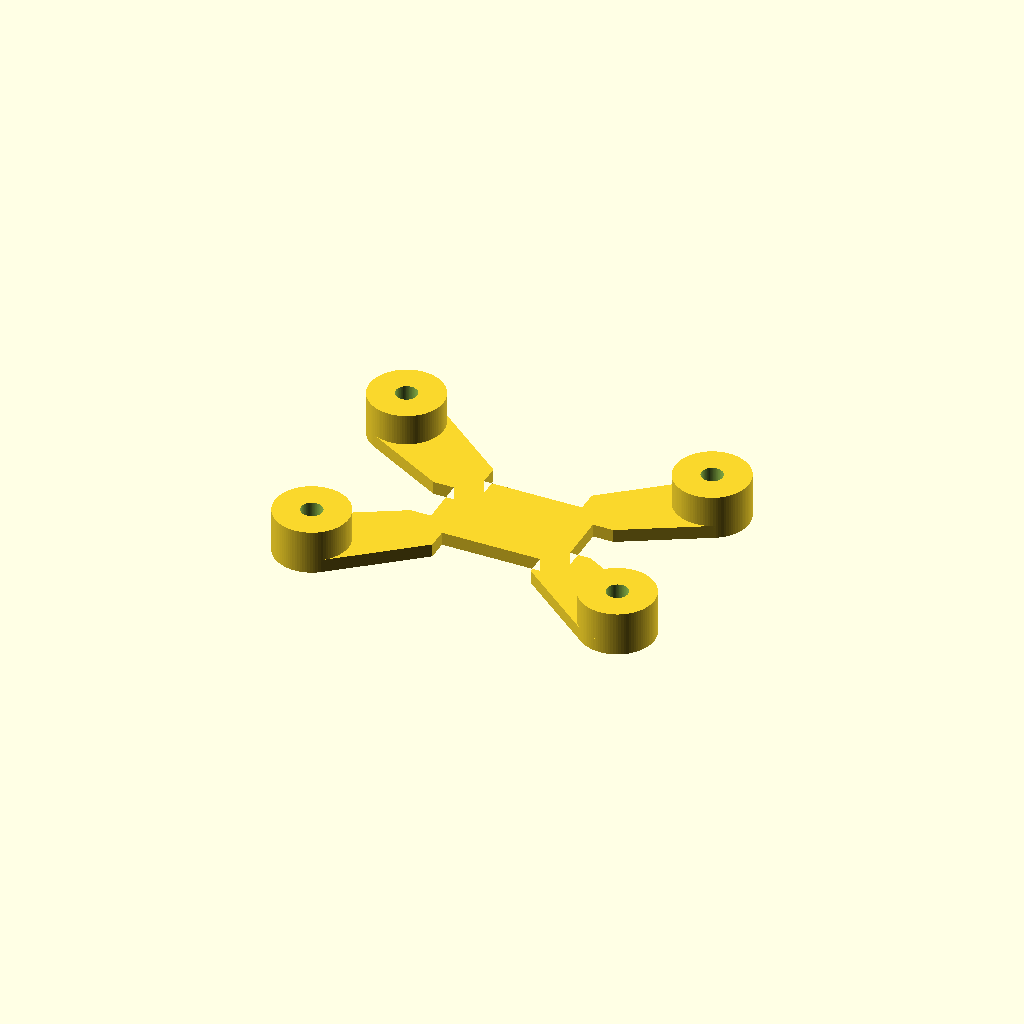
Cell 1 — every parameter at its default value.
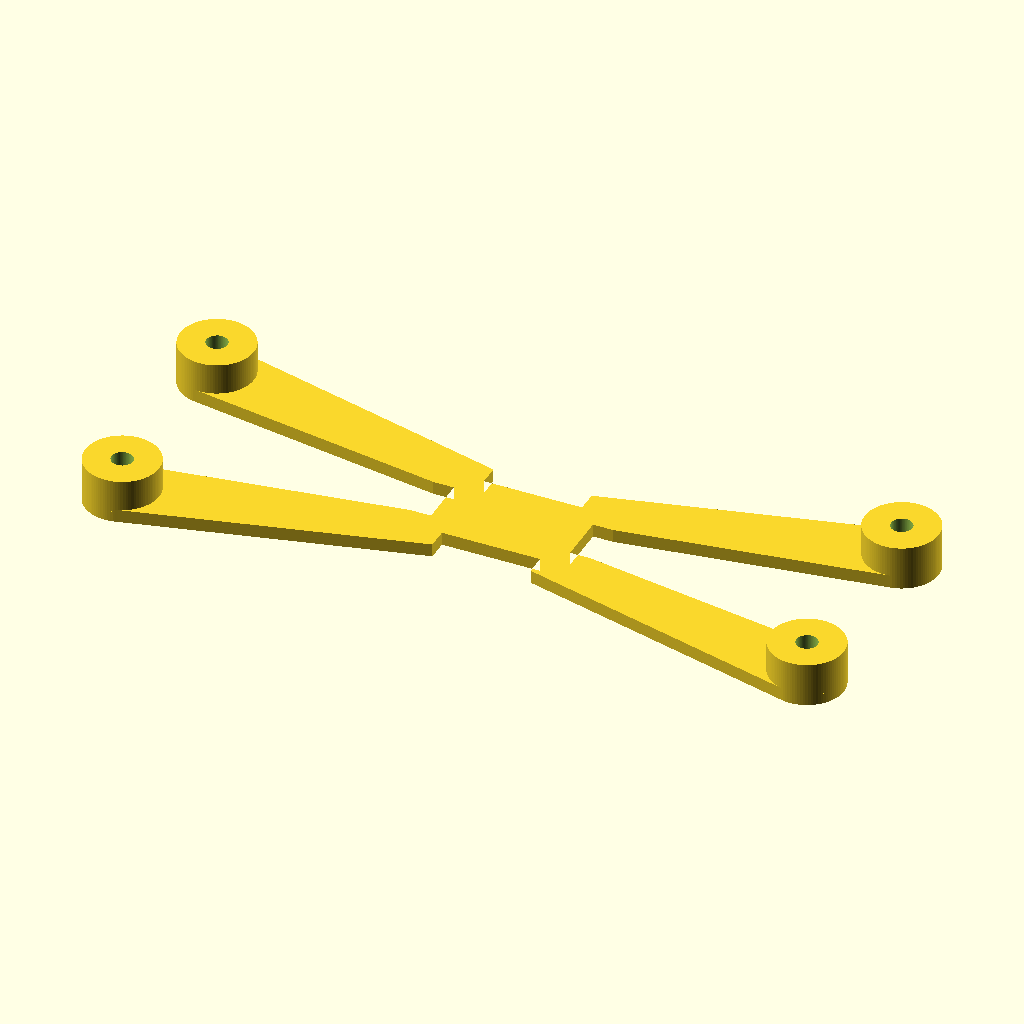
Cell 2: the same model with bbox_L = 185.42.
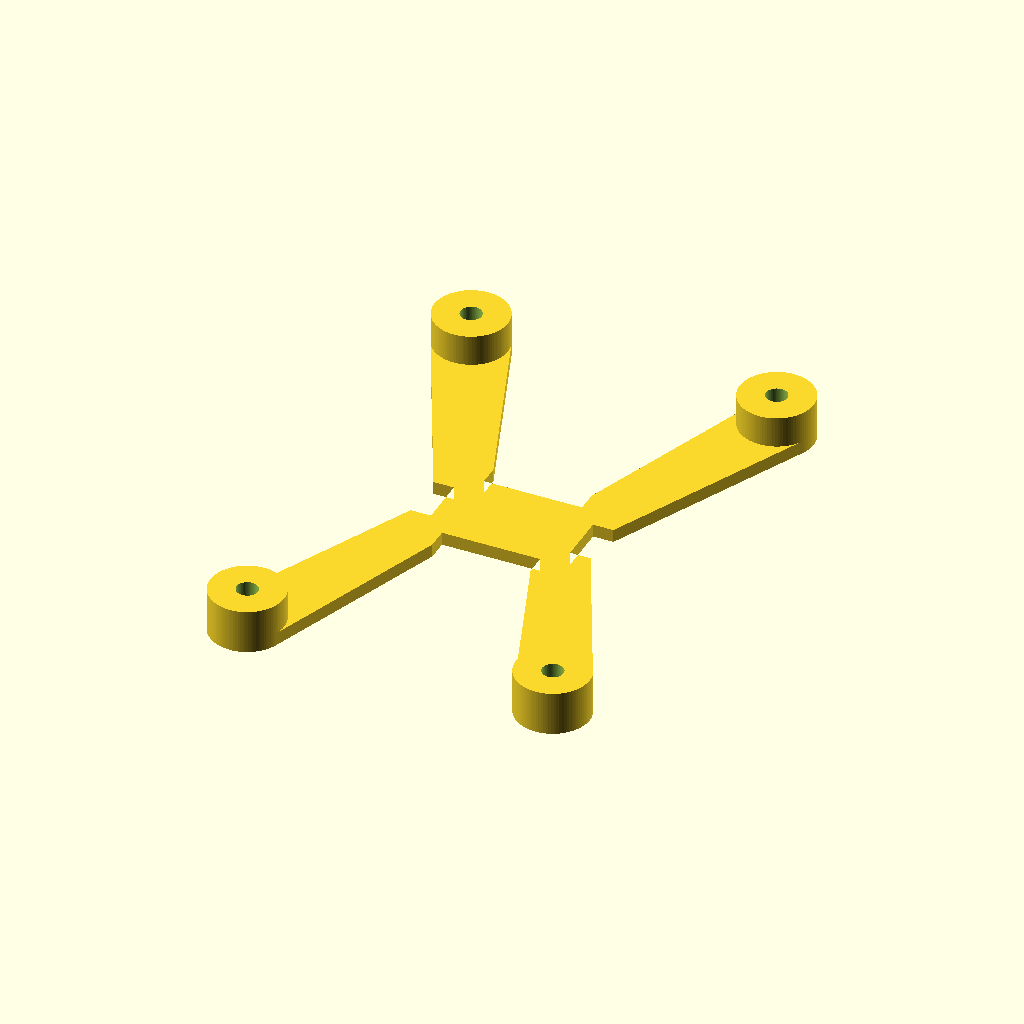
Cell 3: the same model with bbox_W = 135.4.
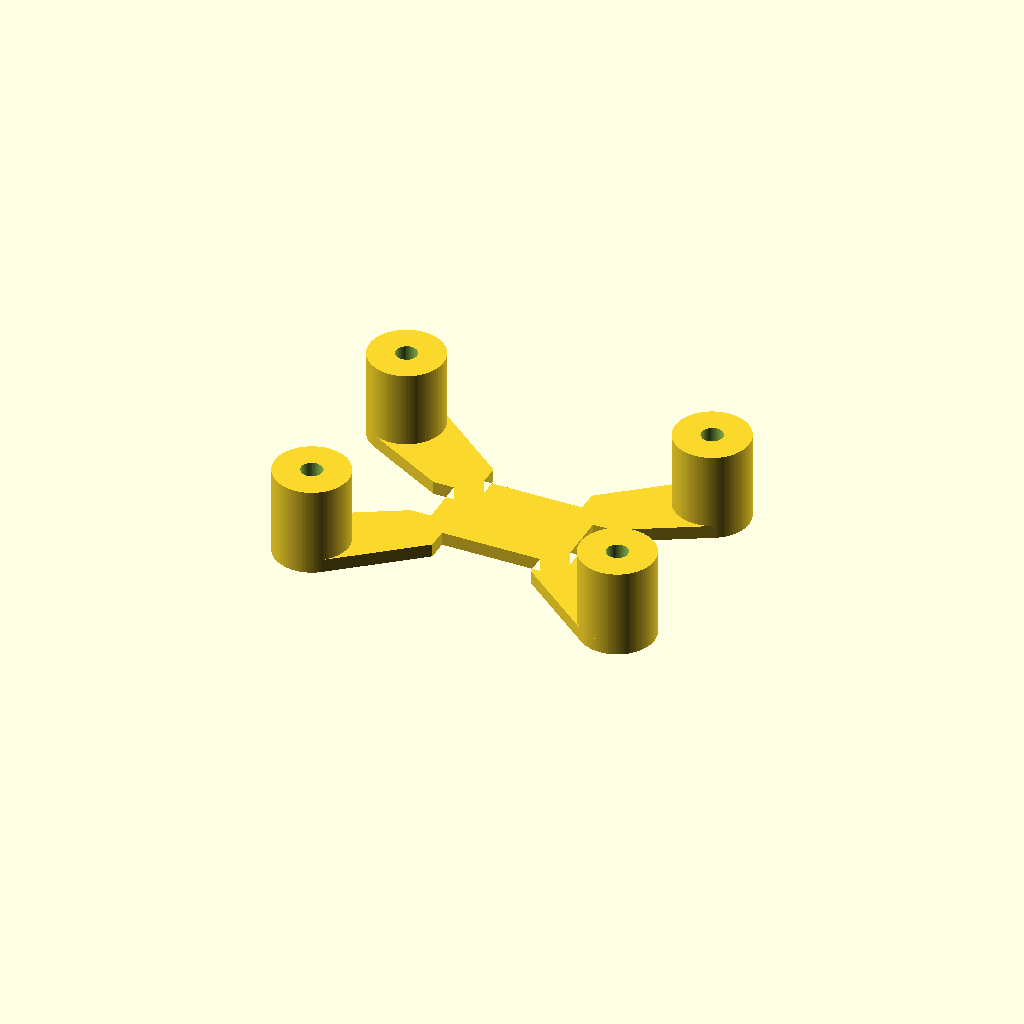
Cell 4: the same model with bbox_H = 21.58.
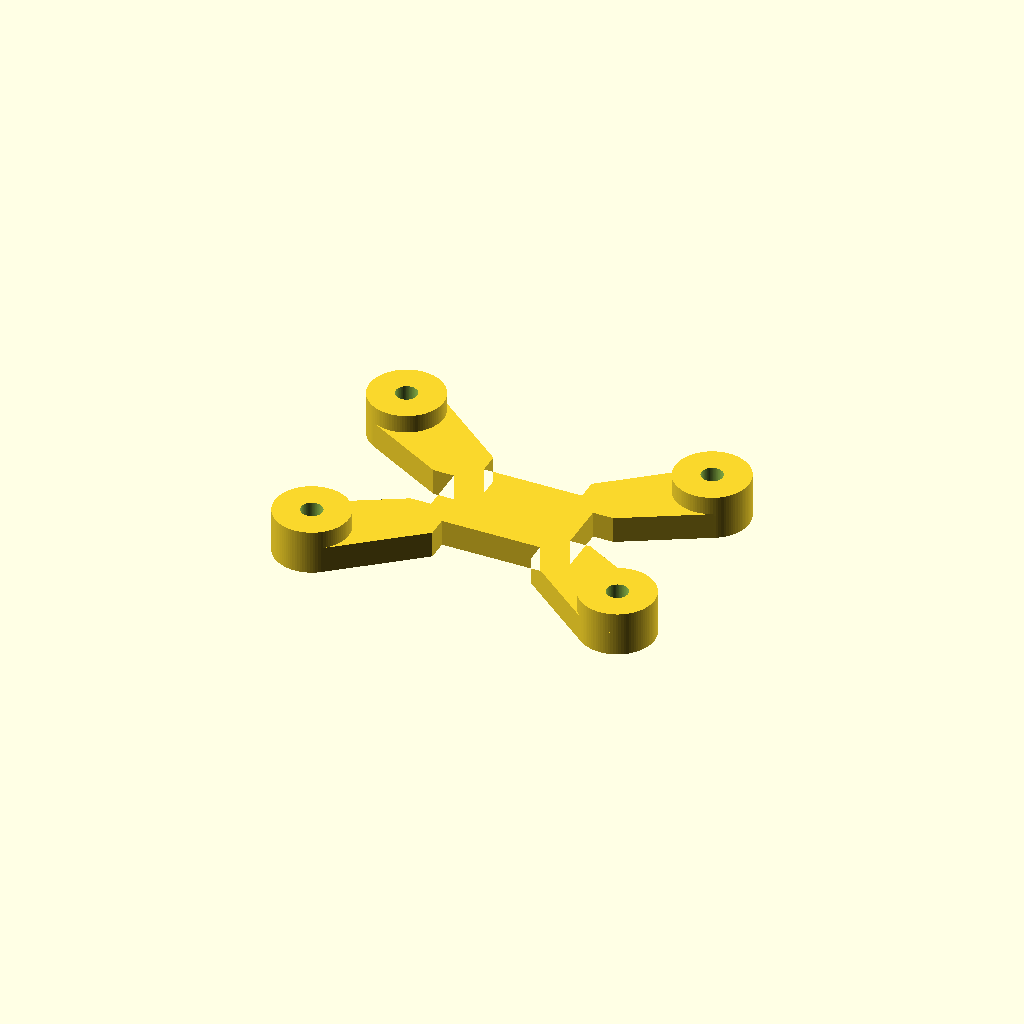
Cell 5: the same model with plate_t = 6.4.
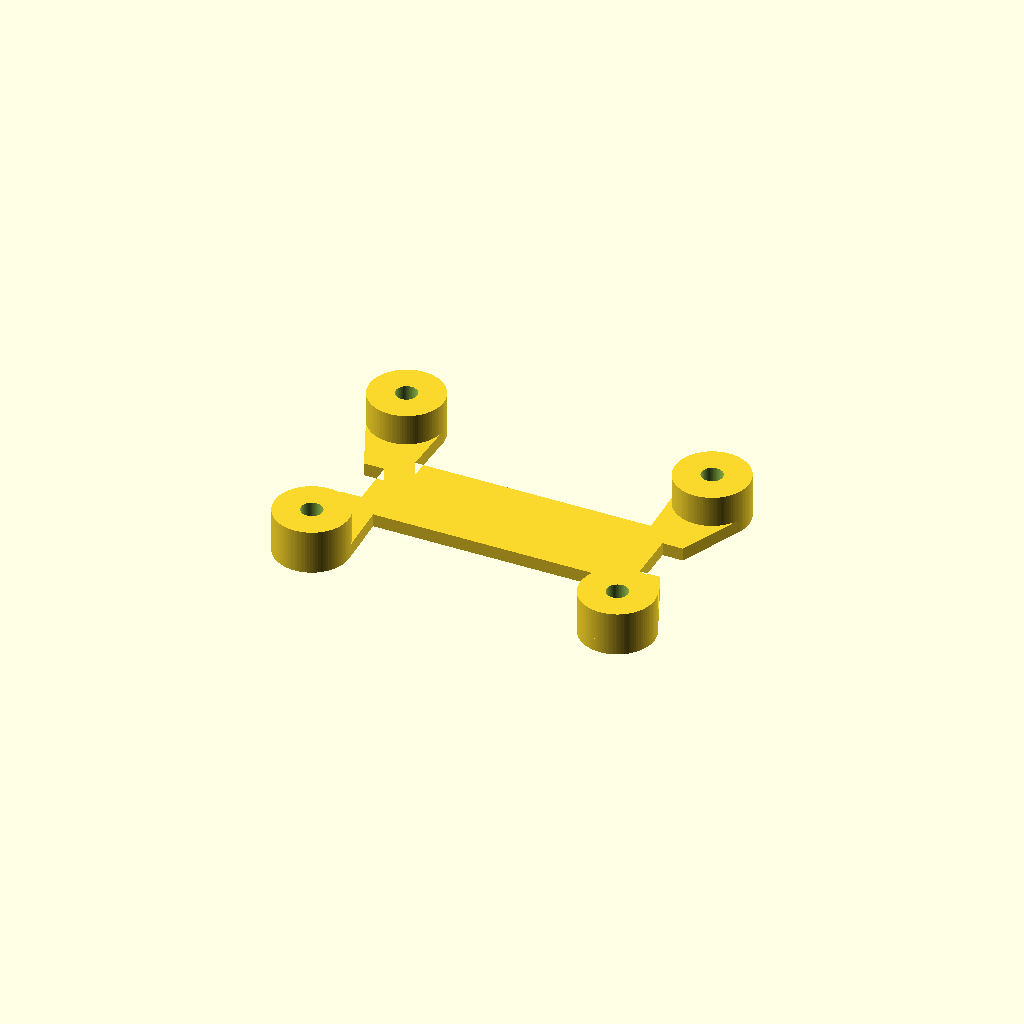
Cell 6 — plate_L set to 68, the other parameters unchanged.
One fixed orthographic camera (rotation 55°, 0°, 25°; colour scheme Cornfield) for every cell.
Source of the model, results/slice100k/craft/scad/1120773.scad:
$fn = 96;

// Target bounding box (approx): 92.7 x 67.7 x 10.8 mm

// Key dimensions
bbox_L = 92.71;
bbox_W = 67.70;
bbox_H = 10.79;

plate_t = 3.20;          // main plate thickness
boss_h  = bbox_H - plate_t;

plate_L = 34.0;          // central rectangle length (X)
plate_W = 22.0;          // central rectangle width  (Y)

arm_w   = 10.0;          // arm width
lug_od  = 18.0;          // lug outer diameter
hole_d  = 5.20;          // through-hole diameter

// Lug center offsets (set to hit the target bbox)
lug_center_offset_x = bbox_L/2 - lug_od/2;  // 37.355
lug_center_offset_y = bbox_W/2 - lug_od/2;  // 25.85

// Small overlaps to guarantee watertight unions/differences
eps = 0.05;
overlap = 0.6;

// Derived
boss_zc = plate_t + boss_h/2;     // boss center Z (boss sits on top of plate)
plate_zc = plate_t/2;

// 2D helpers
module rect2d(L, W) { square([L, W], center=true); }
module circ2d(d)    { circle(d=d); }

// One arm as a 2D hull between a rectangle at the plate corner and a circle at the lug center
module arm2d(sx, sy) {
    // Plate corner point where arm starts (outer corner of central plate)
    px = sx * plate_L/2;
    py = sy * plate_W/2;

    // Lug center
    lx = sx * lug_center_offset_x;
    ly = sy * lug_center_offset_y;

    hull() {
        translate([px, py]) rect2d(arm_w, arm_w);
        translate([lx, ly]) circ2d(lug_od);
    }
}

// Full 2D outline: central plate + 4 arms + 4 lug discs
module outline2d() {
    union() {
        rect2d(plate_L, plate_W);

        arm2d( 1,  1);
        arm2d(-1,  1);
        arm2d( 1, -1);
        arm2d(-1, -1);

        // Ensure full circular lugs are present
        translate([ lug_center_offset_x,  lug_center_offset_y]) circ2d(lug_od);
        translate([-lug_center_offset_x,  lug_center_offset_y]) circ2d(lug_od);
        translate([ lug_center_offset_x, -lug_center_offset_y]) circ2d(lug_od);
        translate([-lug_center_offset_x, -lug_center_offset_y]) circ2d(lug_od);
    }
}

// Main solid: planar plate + raised bosses at lugs, then subtract through-holes
module bracket() {
    difference() {
        union() {
            // Base plate (planar X-shape)
            linear_extrude(height=plate_t)
                outline2d();

            // Raised cylindrical bosses at the four mounting points (connected to plate)
            for (sx = [-1, 1], sy = [-1, 1]) {
                translate([sx*lug_center_offset_x, sy*lug_center_offset_y, plate_t - overlap])
                    cylinder(h=boss_h + overlap, d=lug_od, center=false);
            }
        }

        // Through-holes at the four mounting points (cut through entire thickness)
        for (sx = [-1, 1], sy = [-1, 1]) {
            translate([sx*lug_center_offset_x, sy*lug_center_offset_y, -eps])
                cylinder(h=bbox_H + 2*eps, d=hole_d, center=false);
        }
    }
}

bracket();
Customizer parameters (derived from the source; name, type, default, range or options):
bbox_L: number, default 92.71
bbox_W: number, default 67.7
bbox_H: number, default 10.79
plate_t: number, default 3.2
plate_L: number, default 34
plate_W: number, default 22
arm_w: number, default 10
lug_od: number, default 18
hole_d: number, default 5.2
eps: number, default 0.05
overlap: number, default 0.6
